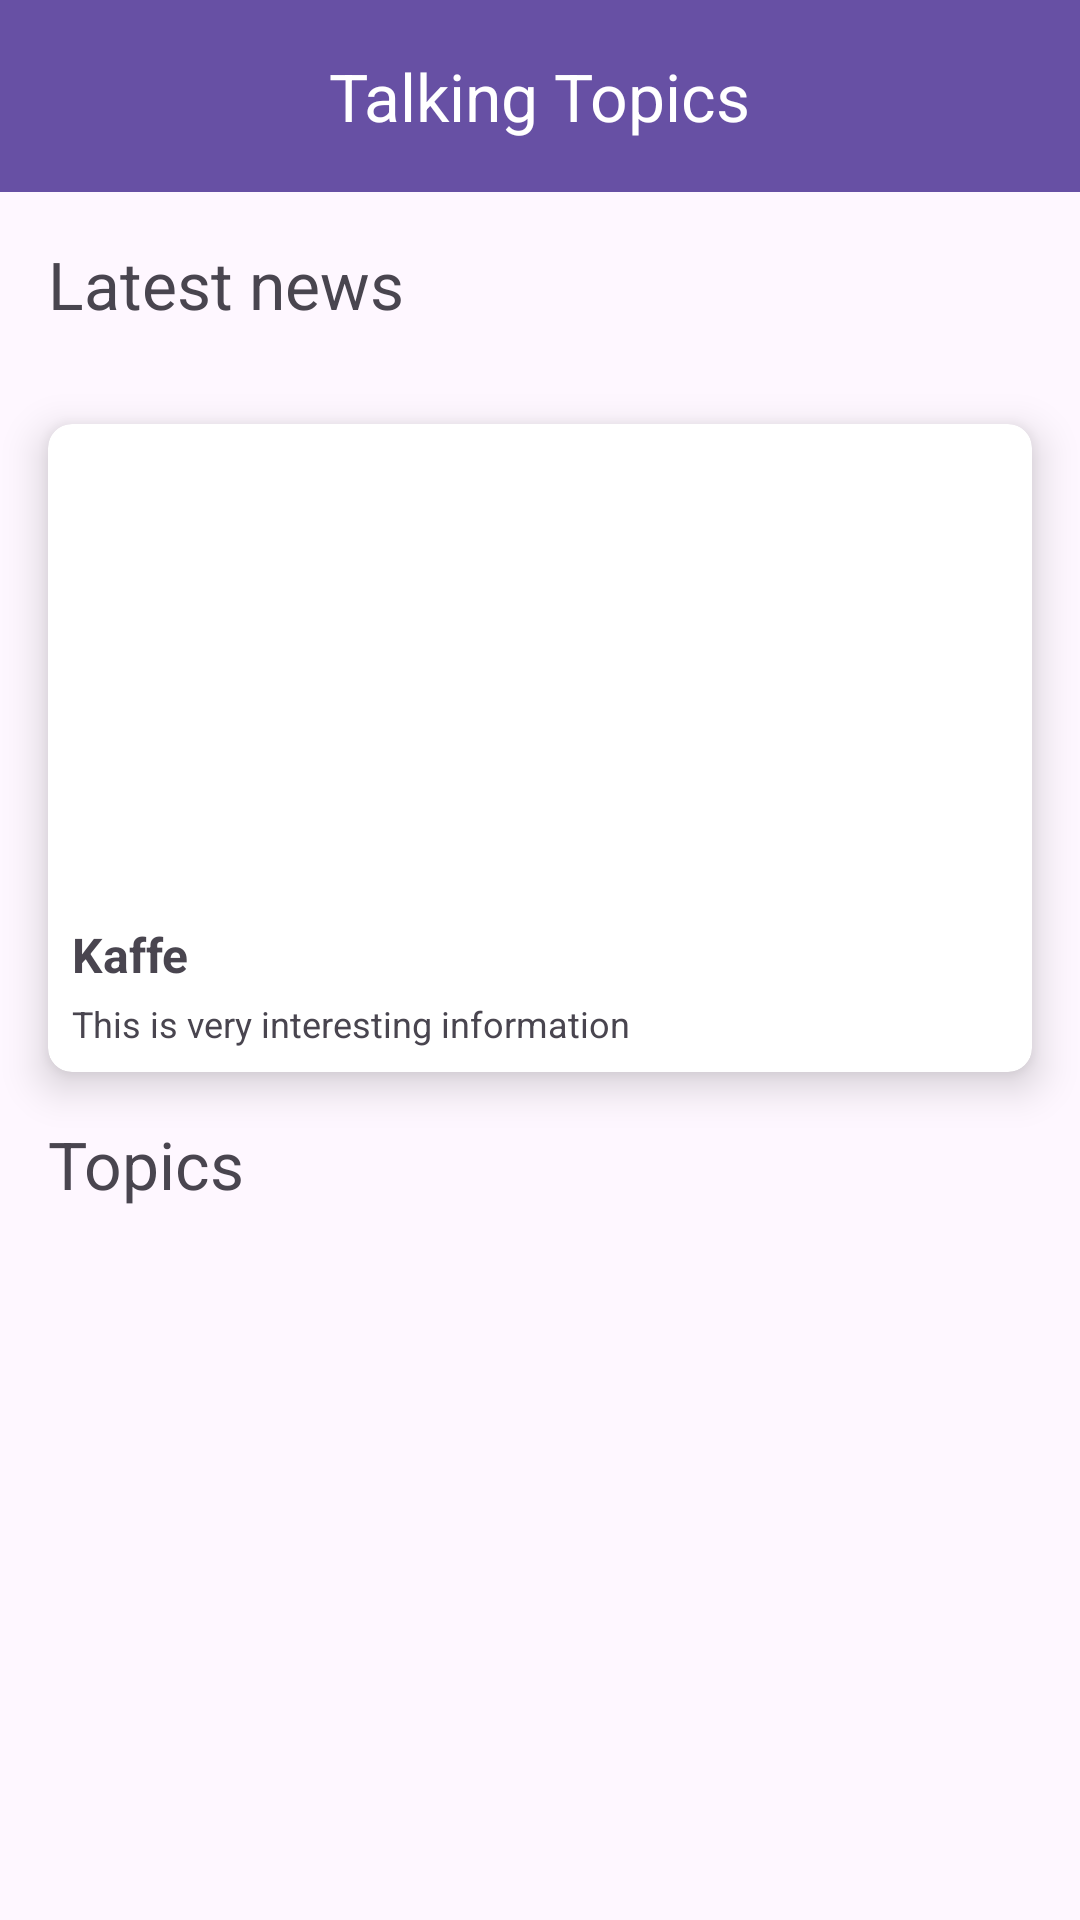

The Android layout XML behind this screen, and the referenced resources:
<!-- AndroidManifest.xml: application theme Theme.TalkingTopics20 -->
<!-- res/layout/activity_main.xml -->
<?xml version="1.0" encoding="utf-8"?>
<androidx.constraintlayout.widget.ConstraintLayout xmlns:android="http://schemas.android.com/apk/res/android"
    xmlns:app="http://schemas.android.com/apk/res-auto"
    xmlns:tools="http://schemas.android.com/tools"
    android:id="@+id/main"
    android:layout_width="match_parent"
    android:layout_height="match_parent"
    tools:context=".MainActivity">

    <com.google.android.material.appbar.MaterialToolbar
        android:id="@+id/topAppBar"
        android:layout_width="0dp"
        android:layout_height="?attr/actionBarSize"
        android:background="?attr/colorPrimary"
        android:theme="@style/ThemeOverlay.MaterialComponents.Dark.ActionBar"
        app:layout_constraintTop_toTopOf="parent"
        app:layout_constraintStart_toStartOf="parent"
        app:layout_constraintEnd_toEndOf="parent"
        app:title="Talking Topics"
        app:titleCentered="true"/>

    <TextView
        android:layout_width="0dp"
        android:layout_height="wrap_content"
        android:padding="16dp"
        android:id="@+id/latestNewsTxt"
        android:textSize="22sp"
        app:layout_constraintTop_toBottomOf="@id/topAppBar"
        app:layout_constraintStart_toStartOf="parent"
        app:layout_constraintEnd_toEndOf="parent"
        android:text="Latest news"/>

<androidx.cardview.widget.CardView
    android:layout_width="0dp"
    android:layout_height="wrap_content"
    android:padding="0dp"
    android:id="@+id/newsCard"
    app:layout_constraintTop_toBottomOf="@+id/latestNewsTxt"
    app:layout_constraintStart_toStartOf="parent"
    app:layout_constraintEnd_toEndOf="parent"
    app:cardElevation="8dp"
    app:cardCornerRadius="8dp"
    android:layout_margin="16dp">

    <LinearLayout
        android:layout_width="match_parent"
        android:layout_height="wrap_content"
        android:orientation="vertical"
        android:padding="8dp"
    >

        <ImageView
            android:layout_width="match_parent"
            android:layout_height="150dp"
            android:id="@+id/newsImage"
            android:scaleType="centerCrop"
            android:src="@drawable/coffee"/>
        <TextView
            android:layout_width="wrap_content"
            android:layout_height="match_parent"
            android:textSize="16sp"
            android:id="@+id/newsTitle"
            android:textStyle="bold"
            android:layout_marginTop="8dp"
            android:gravity="start"
            android:text="Kaffe"/>

        <TextView
            android:layout_width="wrap_content"
            android:layout_height="match_parent"
            android:textStyle="normal"
            android:textSize="12sp"
            android:text="This is very interesting information"
            android:gravity="start"
            android:layout_marginTop="4dp"/>

    </LinearLayout>
</androidx.cardview.widget.CardView>

    <TextView
        android:layout_width="0dp"
        android:layout_height="wrap_content"
        android:padding="16dp"
        android:id="@+id/topicsGridTxt"
        android:textSize="22sp"
        app:layout_constraintTop_toBottomOf="@id/newsCard"
        app:layout_constraintStart_toStartOf="parent"
        app:layout_constraintEnd_toEndOf="parent"
        android:text="Topics"/>



    <androidx.recyclerview.widget.RecyclerView
        android:layout_width="0dp"
        android:layout_height="0dp"
        app:layout_constraintTop_toBottomOf="@id/topicsGridTxt"
        app:layout_constraintBottom_toBottomOf="parent"
        app:layout_constraintStart_toStartOf="parent"
        app:layout_constraintEnd_toEndOf="parent"
        android:id="@+id/category"/>
</androidx.constraintlayout.widget.ConstraintLayout>
<!-- resources referenced by this layout -->
<resources>
  <style name="Theme.TalkingTopics20" parent="Base.Theme.TalkingTopics20" />
  <style name="Base.Theme.TalkingTopics20" parent="Theme.Material3.DayNight.NoActionBar">
          
          
  
      </style>
</resources>
